Photos from the image-classification dataset "Mango-Dataset" in the GitHub repository muhammadimran-ui/Mango-Dataset. Its 4 classes are: damage, good mango, over ripe mango, under ripe mango.

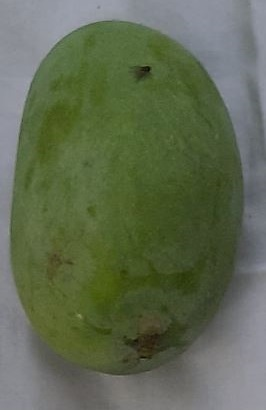
Label: good mango

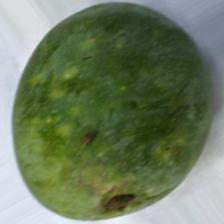
Label: under ripe mango

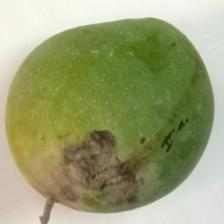
Label: damage

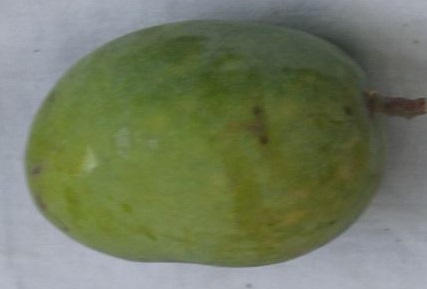
Label: good mango

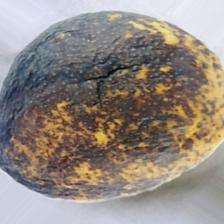
Label: damage

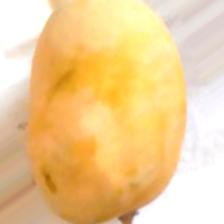
Label: over ripe mango
